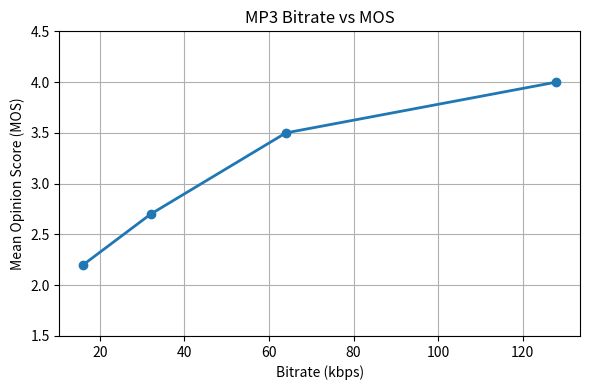

Write the Python code that produced this figure.
import matplotlib.pyplot as plt
bitrates = [16, 32, 64, 128]   # kbps
mos_values = [2.2, 2.7, 3.5, 4.0]
plt.figure(figsize=(6,4))
plt.plot(bitrates, mos_values, marker='o', linewidth=2)
plt.title("MP3 Bitrate vs MOS")
plt.xlabel("Bitrate (kbps)")
plt.ylabel("Mean Opinion Score (MOS)")
plt.ylim(1.5, 4.5)
plt.grid(True)
plt.tight_layout()
plt.savefig("mp3_mos_curve.png", dpi=300)
plt.close()
